Run: headless pygame with SDL's dummy video driver; simulated clock (each Clock.tick advances the game by its frame time, no real sleeping); random seed 0; keys injected as events and as key.get_pressed() state; no mouse input.
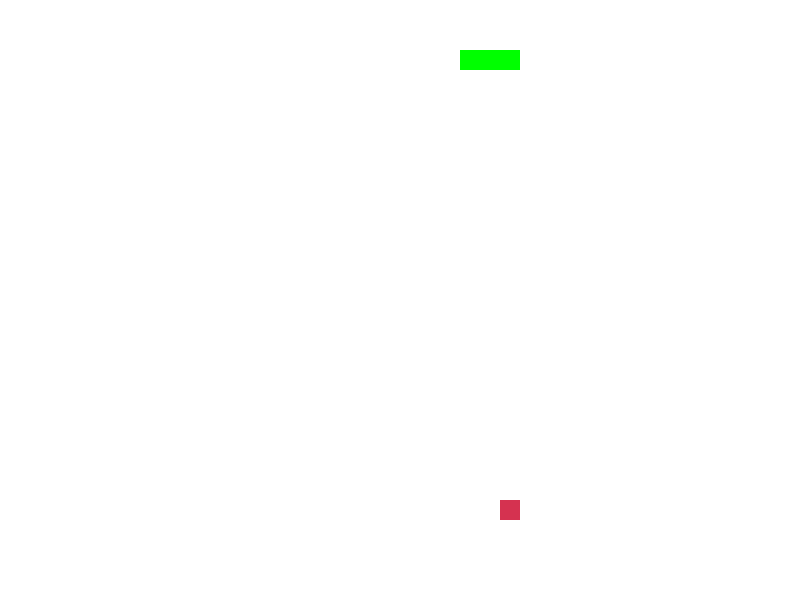
Frame 1 of 4 · flips 1–60 · no input
Frame 2 of 4 · flips 61–180 · tapped SPACE, RETURN · held RIGHT (→), D · screen unchanged from frame 1, image omitted
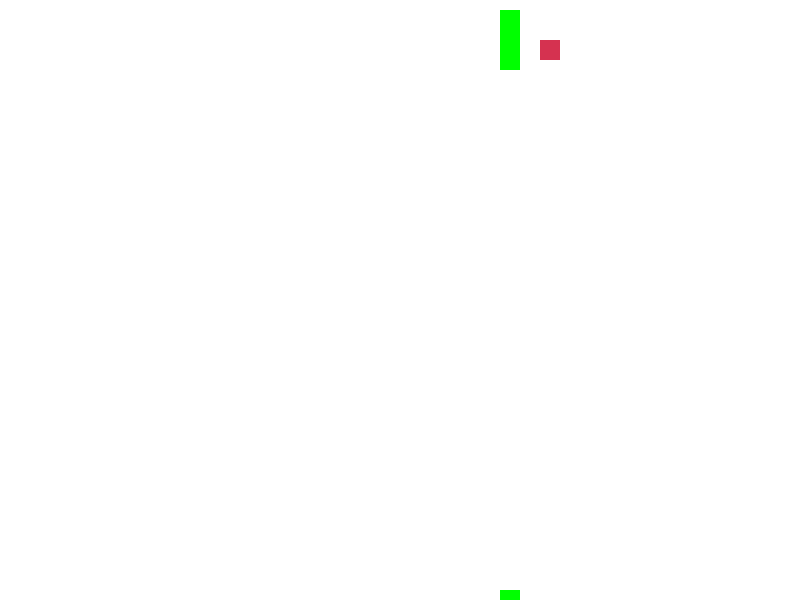
Frame 3 of 4 · flips 181–300 · held DOWN (↓), S
Frame 4 of 4 · flips 301–420 · held LEFT (←), A, UP (↑), W · screen unchanged from frame 3, image omitted

The pygame program that drew these frames:

import pygame
import time
import random

# 定义一些常量
SCREEN_WIDTH = 800
SCREEN_HEIGHT = 600
BLOCK_SIZE = 20

# 初始化pygame
pygame.init()

# 设置屏幕大小
screen = pygame.display.set_mode((SCREEN_WIDTH, SCREEN_HEIGHT))

# 定义蛇和食物的初始位置
snake_pos = [[100, 50], [90, 50], [80, 50]]
food_pos = [random.randrange(1, SCREEN_WIDTH//BLOCK_SIZE)*BLOCK_SIZE, random.randrange(1, SCREEN_HEIGHT//BLOCK_SIZE)*BLOCK_SIZE]
food_spawn = True

# 定义方向
direction = 'RIGHT'
change_to = direction

    
# 定义颜色
WHITE = (255, 255, 255)
RED = (213, 50, 80)
GREEN = (0,255,0)
BLUE = (50, 153, 213)

# 游戏循环
while True:
    # 检查按键
    for event in pygame.event.get():
        if event.type == pygame.QUIT:
            pygame.quit()
            quit()
        if event.type == pygame.K_ESCAPE:
            pygame.quit()
            quit()
        elif event.type == pygame.KEYDOWN:
            if event.key == pygame.K_UP:
                change_to = 'UP'
            elif event.key == pygame.K_DOWN:
                change_to = 'DOWN'
            elif event.key == pygame.K_LEFT:
                change_to = 'LEFT'
            elif event.key == pygame.K_RIGHT:
                change_to = 'RIGHT'

    # 确保蛇不能向相反的方向移动
    if change_to == 'UP' and direction != 'DOWN':
        direction = 'UP'
    if change_to == 'DOWN' and direction != 'UP':
        direction = 'DOWN'
    if change_to == 'LEFT' and direction != 'RIGHT':
        direction = 'LEFT'
    if change_to == 'RIGHT' and direction != 'LEFT':
        direction = 'RIGHT'

    # 移动蛇
    if direction == 'UP':
        snake_pos.insert(0, [snake_pos[0][0], (snake_pos[0][1] - BLOCK_SIZE) % SCREEN_HEIGHT])
    if direction == 'DOWN':
        snake_pos.insert(0, [snake_pos[0][0], (snake_pos[0][1] + BLOCK_SIZE) % SCREEN_HEIGHT])
    if direction == 'LEFT':
        snake_pos.insert(0, [(snake_pos[0][0] - BLOCK_SIZE) % SCREEN_WIDTH, snake_pos[0][1]])
    if direction == 'RIGHT':
        snake_pos.insert(0, [(snake_pos[0][0] + BLOCK_SIZE) % SCREEN_WIDTH, snake_pos[0][1]])

    # 游戏结束条件
    # 删除原有的游戏结束条件

    # 蛇吃食物,只要蛇头与食物的距离小于20
    if abs(snake_pos[0][0] - food_pos[0]) < 20 and abs(snake_pos[0][1] - food_pos[1]) < 20:
        food_spawn = False
    else:
        snake_pos.pop()

    # 生成新的食物
    if not food_spawn:
        food_pos = [random.randrange(1, SCREEN_WIDTH//BLOCK_SIZE)*BLOCK_SIZE, random.randrange(1, SCREEN_HEIGHT//BLOCK_SIZE)*BLOCK_SIZE]
    food_spawn = True


    # 刷新屏幕
    screen.fill(WHITE)
    for pos in snake_pos:
        pygame.draw.rect(screen, GREEN, pygame.Rect(pos[0], pos[1], BLOCK_SIZE, BLOCK_SIZE))
    pygame.draw.rect(screen, RED, pygame.Rect(food_pos[0], food_pos[1], BLOCK_SIZE, BLOCK_SIZE))
    pygame.display.update()

    # 控制游戏速度
    pygame.time.Clock().tick(30)
    
